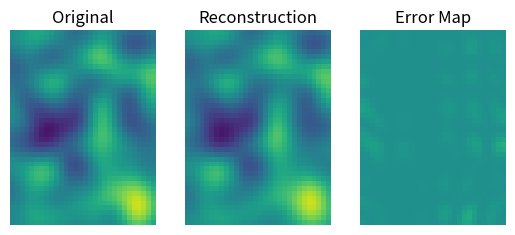

Recreate this plot in Python.
import numpy as np
import scipy as sp
import matplotlib.pyplot as plt

m = 40
n = 30

# define a 2D Gaussian for smoothing
k = int( (m+n)/4)
xx = np.linspace(-3,3,k)
[X,Y] = np.meshgrid(xx,xx)
g2d = np.exp(-(X**2 + Y**2) / (k/8))

# matrix

A = sp.signal.convolve2d(np.random.randn(m,n),g2d,'same')



# svd V comes out as transposed

U,s,V = np.linalg.svd(A)

# number of layers to keep

nComps = 5

# reduced matrices
Ur = U[:,0:nComps]
sr = s[0:nComps]
Vr = V[0:nComps,:]

# low rank approximation
reconImage = Ur@np.diag(sr)@Vr

# rank

print('rank =',np.linalg.matrix_rank(reconImage))

# error map 

errormap = (reconImage-A)**2

plt.subplot(131)
plt.imshow(A, vmin=-15,vmax=15)
plt.title('Original')
plt.axis('off')

plt.subplot(132)
plt.imshow(reconImage, vmin=-15,vmax=15)
plt.title('Reconstruction')
plt.axis('off')

plt.subplot(133)
plt.imshow(errormap, vmin=-15,vmax=15)
plt.title('Error Map')
plt.axis('off')


plt.show()